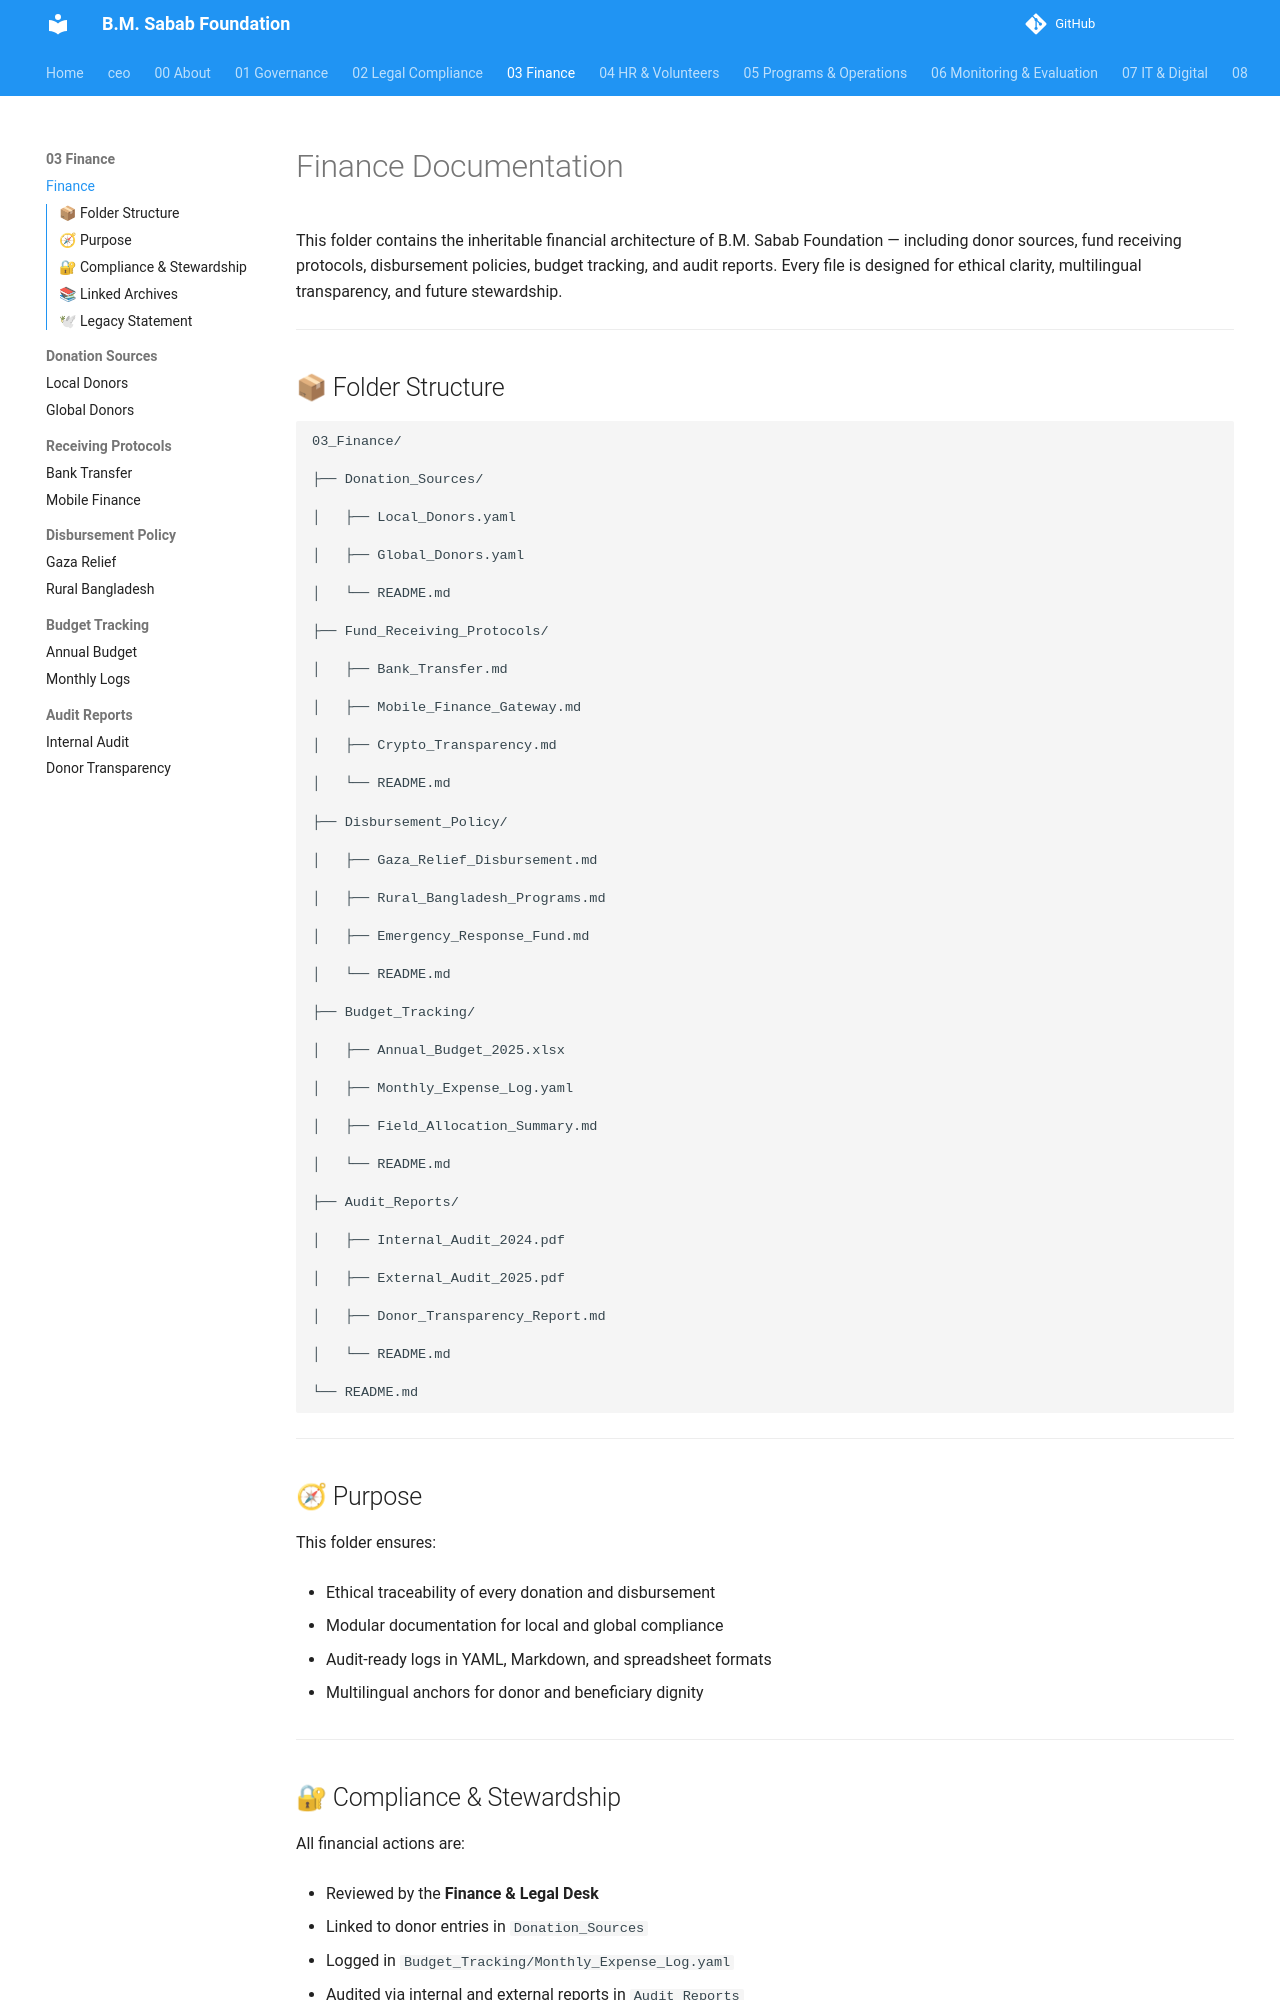

repository: mj-nexara/bmsf · page: 03_Finance/index.html · generator: mkdocs

# Finance Documentation



This folder contains the inheritable financial architecture of B.M. Sabab Foundation — including donor sources, fund receiving protocols, disbursement policies, budget tracking, and audit reports. Every file is designed for ethical clarity, multilingual transparency, and future stewardship.



---



## 📦 Folder Structure



```plaintext

03_Finance/

├── Donation_Sources/

│   ├── Local_Donors.yaml

│   ├── Global_Donors.yaml

│   └── README.md

├── Fund_Receiving_Protocols/

│   ├── Bank_Transfer.md

│   ├── Mobile_Finance_Gateway.md

│   ├── Crypto_Transparency.md

│   └── README.md

├── Disbursement_Policy/

│   ├── Gaza_Relief_Disbursement.md

│   ├── Rural_Bangladesh_Programs.md

│   ├── Emergency_Response_Fund.md

│   └── README.md

├── Budget_Tracking/

│   ├── Annual_Budget_2025.xlsx

│   ├── Monthly_Expense_Log.yaml

│   ├── Field_Allocation_Summary.md

│   └── README.md

├── Audit_Reports/

│   ├── Internal_Audit_2024.pdf

│   ├── External_Audit_2025.pdf

│   ├── Donor_Transparency_Report.md

│   └── README.md

└── README.md

```



---



## 🧭 Purpose



This folder ensures:



- Ethical traceability of every donation and disbursement  

- Modular documentation for local and global compliance  

- Audit-ready logs in YAML, Markdown, and spreadsheet formats  

- Multilingual anchors for donor and beneficiary dignity



---



## 🔐 Compliance & Stewardship



All financial actions are:



- Reviewed by the **Finance & Legal Desk**  

- Linked to donor entries in `Donation_Sources`  

- Logged in `Budget_Tracking/Monthly_Expense_Log.yaml`  

- Audited via internal and external reports in `Audit_Reports`



---
